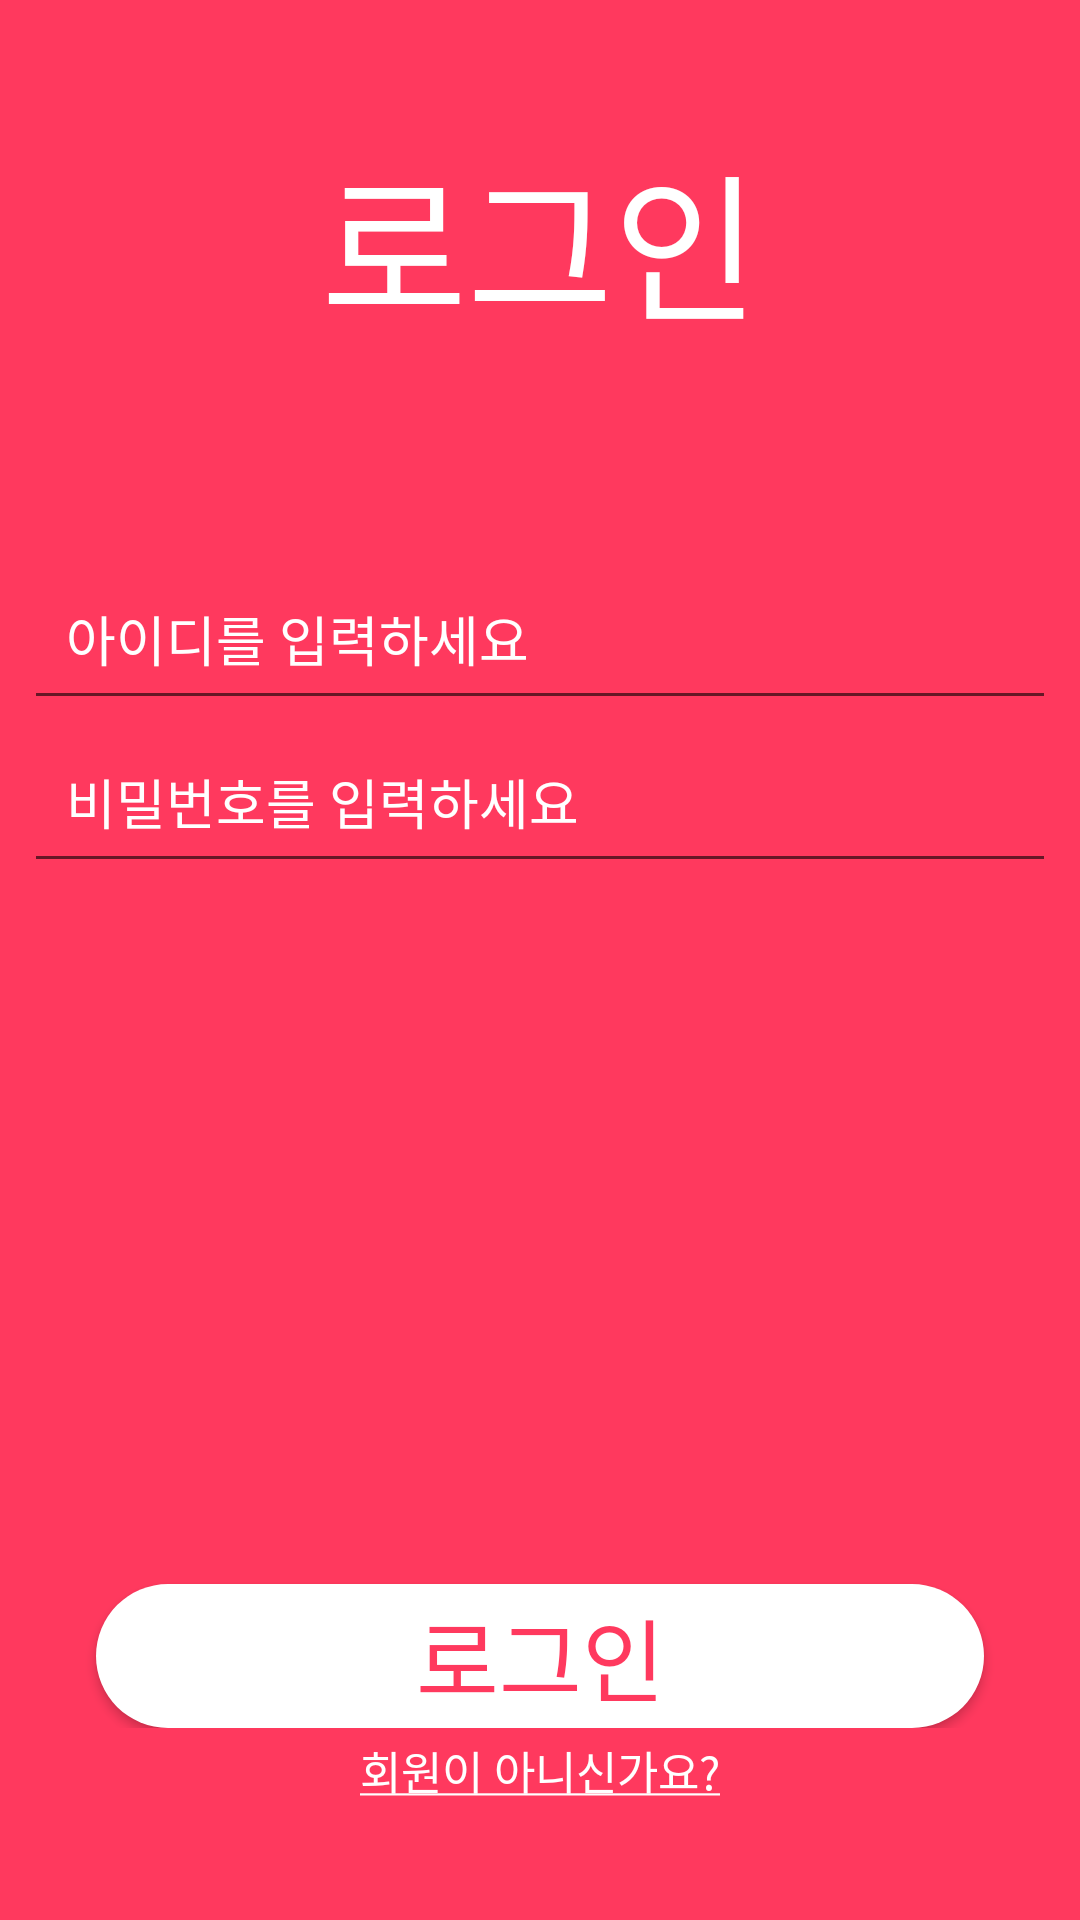

Layout XML and referenced resources for this Android screen:
<!-- AndroidManifest.xml: application theme AppTheme -->
<!-- res/layout/signin.xml -->
<?xml version="1.0" encoding="utf-8"?>
<LinearLayout xmlns:android="http://schemas.android.com/apk/res/android"
    android:layout_width="match_parent"
    android:layout_height="match_parent"
    android:orientation="vertical"
    android:background="@color/colorPrimary"
    android:weightSum="10"
    xmlns:tools="http://schemas.android.com/tools"
    tools:context="gram.com.pimo.MainActivity">
<LinearLayout
    android:layout_width="match_parent"
    android:layout_height="0dp"
    android:layout_weight="2.5"
    android:gravity="center_horizontal">
    <TextView
        android:layout_width="wrap_content"
        android:layout_height="wrap_content"
        android:text="로그인"
        android:textSize="53dp"
        android:textColor="#FFFFFF"
        android:layout_gravity="center"/>
</LinearLayout>
    <LinearLayout
        android:layout_width="match_parent"
        android:layout_height="0dp"
        android:layout_weight="2.5"
        android:gravity="center"
        android:orientation="vertical">
        <EditText
            android:id="@+id/edit_id"
            android:layout_width="match_parent"
            android:layout_height="wrap_content"
            android:layout_marginLeft="8dp"
            android:layout_marginRight="8dp"
            android:hint="아이디를 입력하세요"
            android:textColor="@android:color/white"
            android:padding="14dp"
            android:textColorHint="#FFFFFF" />
        <EditText
            android:id="@+id/edit_password"
            android:layout_width="match_parent"
            android:layout_height="wrap_content"
            android:layout_marginLeft="8dp"
            android:layout_marginRight="8dp"
            android:hint="비밀번호를 입력하세요"
            android:padding="14dp"
            android:textColor="@android:color/white"
            android:inputType="textPassword"
            android:textColorHint="#FFFFFF" />
    </LinearLayout>
    <LinearLayout
        android:layout_width="match_parent"
        android:layout_height="0dp"
        android:layout_weight="4"
        android:gravity="center">
        <Button
            android:id="@+id/button_signin"
            android:layout_width="match_parent"
            android:layout_height="wrap_content"
            android:layout_marginLeft="32dp"
            android:layout_marginRight="32dp"
            android:background="@drawable/round_circle"
            android:text="로그인"
            android:textColor="@color/colorPrimary"
            android:textSize="30dp"
            android:layout_gravity="bottom"
            />
    </LinearLayout>
    <LinearLayout
        android:layout_width="match_parent"
        android:layout_height="0dp"
        android:layout_weight="1"
        android:gravity="center_horizontal">
        <TextView
            android:id="@+id/text_goto_cerfication"
            android:layout_width="wrap_content"
            android:layout_height="wrap_content"
            android:text="@string/underline"
            android:layout_margin="3dp"
            android:textColor="#FFFFFF"
            android:textSize="15dp"/>

    </LinearLayout>
</LinearLayout>
<!-- resources referenced by this layout -->
<resources>
  <color name="colorPrimary">#ff395e</color>
  <!-- drawable round_circle (drawable) -->
  <?xml version="1.0" encoding="utf-8"?>
  <selector xmlns:android="http://schemas.android.com/apk/res/android">
      <item android:state_focused="false" android:state_pressed="false">
          <shape>
              <solid android:color="#ffffff" />
              <corners android:radius="100dp" />
          </shape>
      </item>
  </selector>
  <string name="underline"><u>회원이 아니신가요?</u></string>
  <style name="AppTheme" parent="Theme.AppCompat.Light.NoActionBar">
          
          <item name="colorPrimary">@color/colorPrimary</item>
          <item name="colorPrimaryDark">@color/colorPrimaryDark</item>
          <item name="colorAccent">#FFFFFF</item>
      </style>
  <color name="colorPrimaryDark">#303F9F</color>
</resources>
